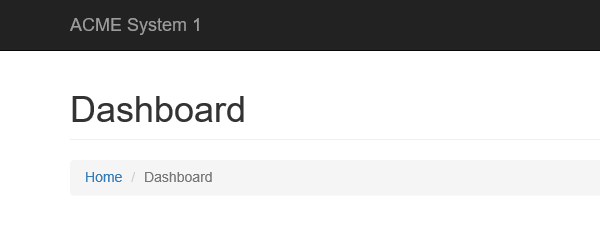
Workflow: System1_NavigateTo_UploadYearlyReport

Step 1: ブラウザーにアタッチ 'iexplore.exe ACME' in window 'ACME System 1 - Dashboard'

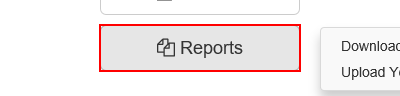
Step 2: click on the button 'Reports'

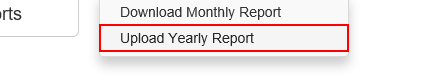
Step 3: click on the link 'Upload Yearly Report'
